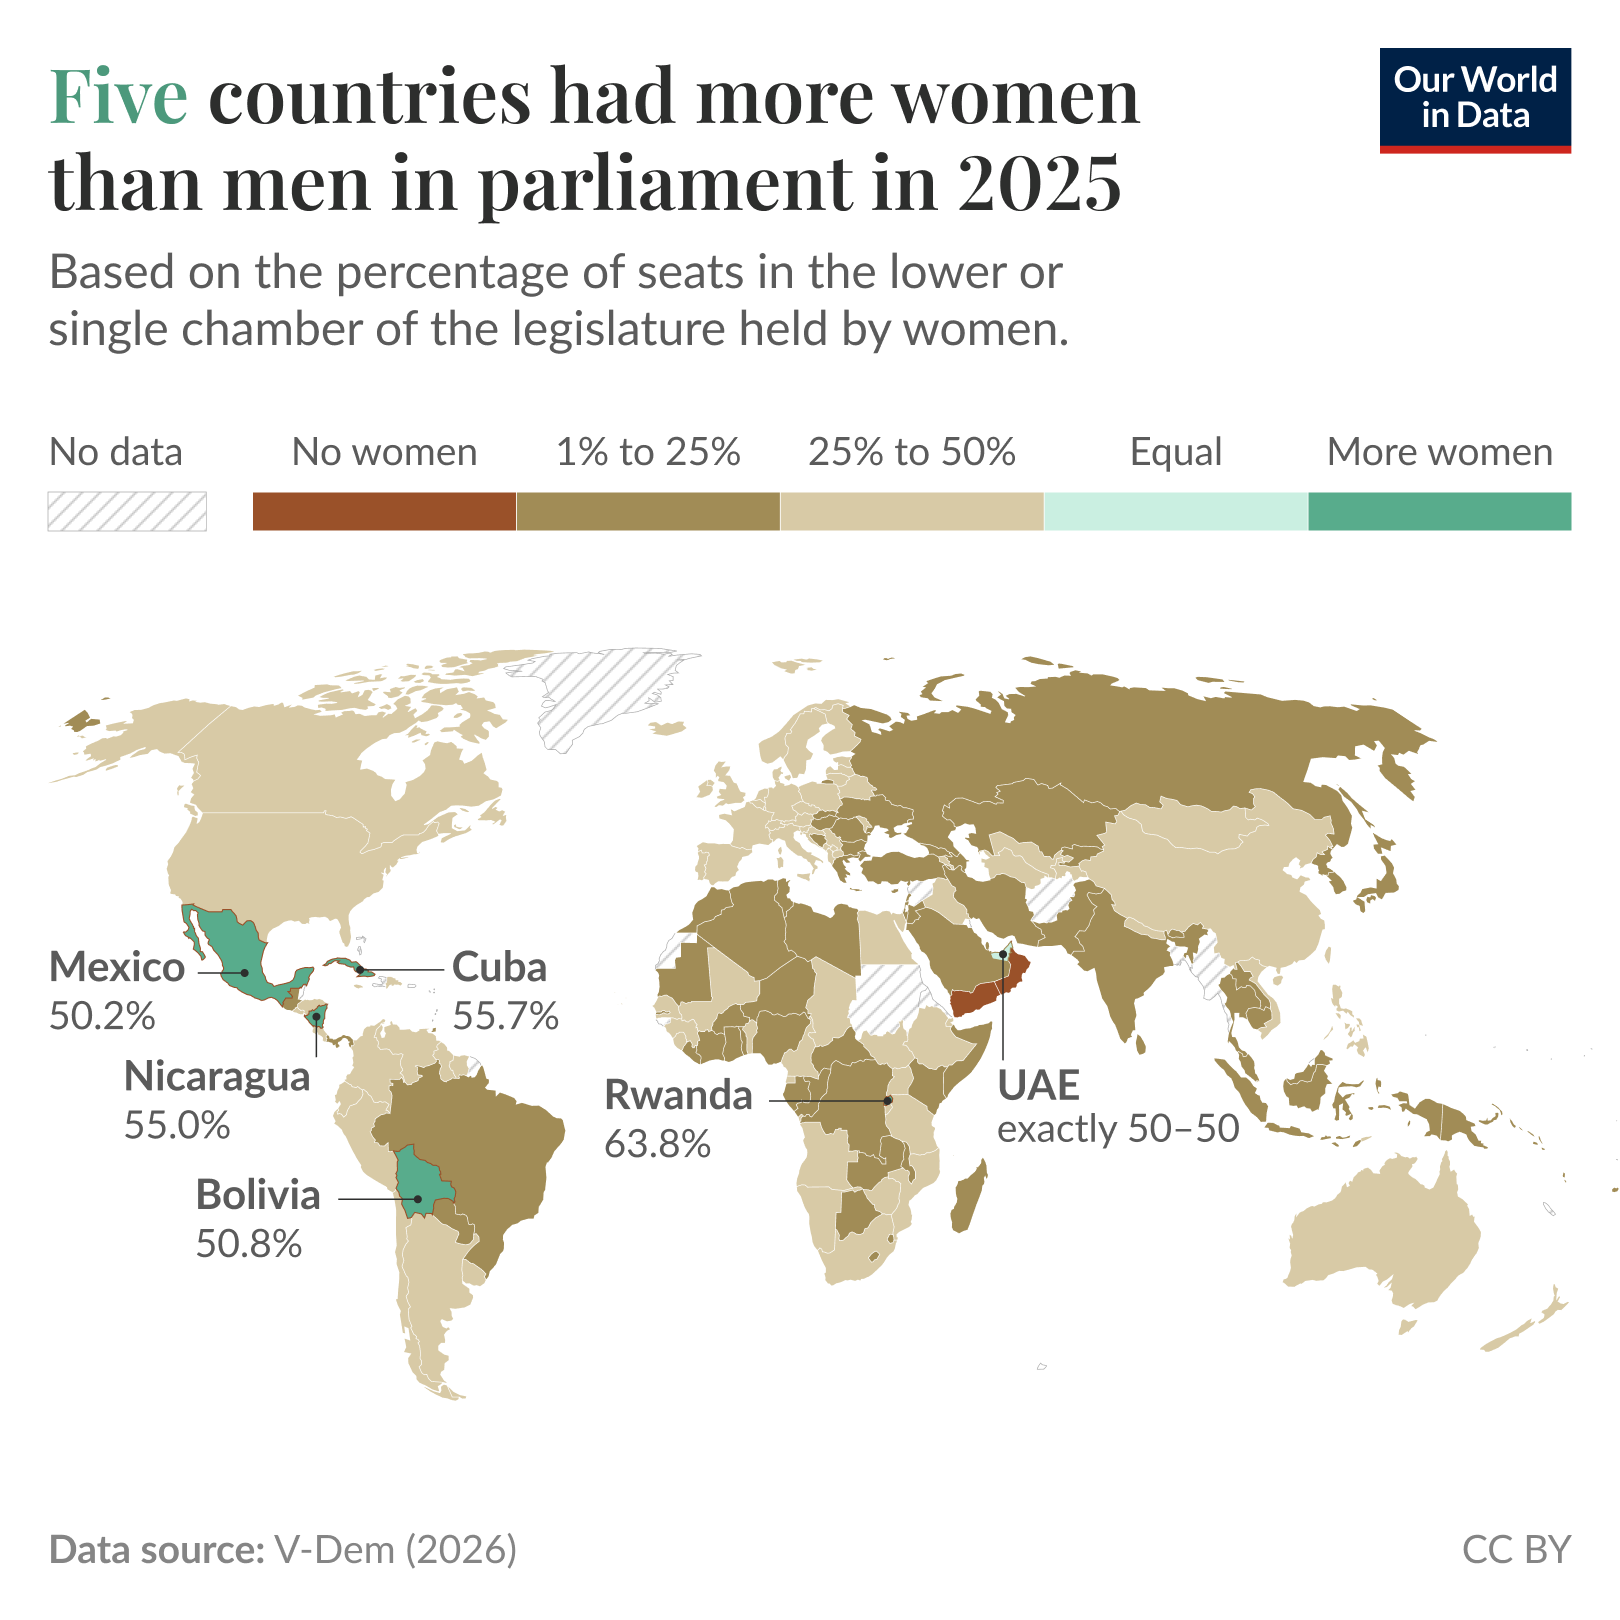

The data file committed next to this chart (first rows):
Entity, Code, Year, Lower chamber female legislators, World region according to OWID
Albania, ALB, 2025, 35, Europe
Algeria, DZA, 2025, 7.9, Africa
Angola, AGO, 2025, 39.1, Africa
Argentina, ARG, 2025, 41.3, South America
Armenia, ARM, 2025, 38.3, Asia
Australia, AUS, 2025, 46, Oceania
Austria, AUT, 2025, 35.5, Europe
Azerbaijan, AZE, 2025, 20.8, Asia
Bahrain, BHR, 2025, 20, Asia
Barbados, BRB, 2025, 26.7, North America
Belarus, BLR, 2025, 33.9, Europe
Belgium, BEL, 2025, 41.3, Europe
Benin, BEN, 2025, 26.6, Africa
Bhutan, BTN, 2025, 4.3, Asia
Bolivia, BOL, 2025, 50.8, South America
Bosnia and Herzegovina, BIH, 2025, 19.1, Europe
Botswana, BWA, 2025, 9, Africa
Brazil, BRA, 2025, 18.1, South America
Bulgaria, BGR, 2025, 25, Europe
Burkina Faso, BFA, 2025, 18.3, Africa
Burundi, BDI, 2025, 39.6, Africa
Cambodia, KHM, 2025, 13.6, Asia
Cameroon, CMR, 2025, 33.9, Africa
Canada, CAN, 2025, 30.3, North America
Cape Verde, CPV, 2025, 44.4, Africa
Central African Republic, CAF, 2025, 11.4, Africa
Chad, TCD, 2025, 33.5, Africa
Chile, CHL, 2025, 35.1, South America
China, CHN, 2025, 26.5, Asia
Colombia, COL, 2025, 29.4, South America
Comoros, COM, 2025, 18.2, Africa
Congo, COG, 2025, 14.6, Africa
Costa Rica, CRI, 2025, 49.1, North America
Cote d'Ivoire, CIV, 2025, 13.4, Africa
Croatia, HRV, 2025, 33.1, Europe
Cuba, CUB, 2025, 55.7, North America
Cyprus, CYP, 2025, 14.7, Europe
Czechia, CZE, 2025, 33.5, Europe
Democratic Republic of Congo, COD, 2025, 12.8, Africa
Denmark, DNK, 2025, 43.6, Europe
Djibouti, DJI, 2025, 26.2, Africa
Dominican Republic, DOM, 2025, 37.4, North America
East Timor, TLS, 2025, 35.4, Asia
Ecuador, ECU, 2025, 45, South America
Egypt, EGY, 2025, 27.7, Africa
El Salvador, SLV, 2025, 31.7, North America
Equatorial Guinea, GNQ, 2025, 31, Africa
Estonia, EST, 2025, 28.7, Europe
Eswatini, SWZ, 2025, 21.6, Africa
Ethiopia, ETH, 2025, 41.9, Africa
Fiji, FJI, 2025, 9.1, Oceania
Finland, FIN, 2025, 45.5, Europe
France, FRA, 2025, 36.2, Europe
Gabon, GAB, 2025, 21.6, Africa
Gambia, GMB, 2025, 8.6, Africa
Georgia, GEO, 2025, 16.8, Asia
Germany, DEU, 2025, 32.4, Europe
Ghana, GHA, 2025, 14.6, Africa
Greece, GRC, 2025, 22.9, Europe
Guatemala, GTM, 2025, 20, North America
... 105 more rows
